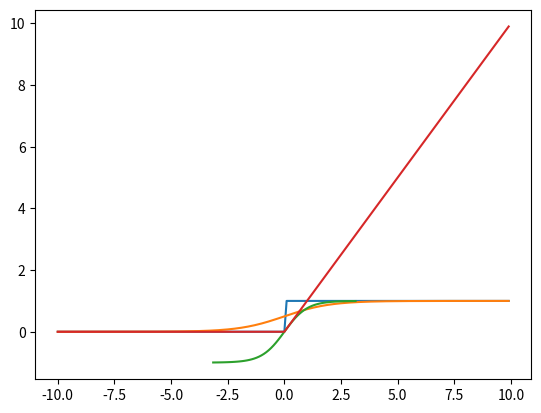

This chart was generated by the following Python code:
'''
    1. 딥러닝(Deap Learning)
        1)여러 층(특히 은닉층이 여러개)을 가진 인공 신경망을 사용하여 머신 러닝을 수행하는 것
            - 입력층 : 학습하고자 하는 데이터를 입력받음
            - 은닉층 : 모든 입력 노드로부터 입력값을 받아 가중합을 계산하고, 이 값을 활성화 함수에 적용, 출력층에 전달
            - 출력층 : 최종 결과 출력
            - 가중치 : 입력 신호가 출력에 미치는 영향을 조절하는 매개변수로, 입력값의 중요도를 결정
            - 편향 : 가중합에 더하는 상수로, 하나의 뉴런에서 활성화 함수를 거쳐 최종적으로 출력되는 값을 조절

        2) 다층 퍼셉트론(MLP, multilayer perceptron)
            - 입력층과 출력층 사이에 은닉층(hidden layer)을 가지고 있는 퍼셉트론

        2) 활성화 함수(activation function)
            - 입력신호가 출력 결과에 미치는 영향도를 조절하는 매개변수
            - 활성화 함수를 사용하는 이유
                - 출력값을 0~1 (-1~1) 사이의 값으로 변환해야 하는 경우에 사용
                - 비선형을 위해 사용
                    - 직선이 아닌, 그래프에서 곡선 모양을 취하는 것
            - 종류
                - 계산 함수
                    - 입력신호의 총합이 0을 넘으면 1을 출력,
                        그렇지 않으면 0을 출력하는 함수
                - 시그모이드(Sigmoid) 함수
                    - x값의 변화에 따라 0에서 1까지의 값을 출력하는 S자형 함수
                    - 로지스틱 함수라고도 부름
                - 하이퍼볼릭 탄젠트 (Hyperbolic Tongent) 함수
                    - 시그모이드 함수와 유사
                    - -1 ~ 1의 값을 가지면서 데이터 평균이 0이라는 점이다름
                - 렐루(ReLU) 함수
                    - 최근에 가장 인기있는 활성화 함수
                    - x가 음의 값을 가지면 0을 출력, 양의 값을 가지면 x를 그대로 출력
                        - 입력이 0을 넘으면 그대로 출력, 입력이 0보다 작으면 출력은 0이 됨
                    - max(0, x)로 계산이  간단하여 학습 속도가 매우 빠름
'''
import numpy as np
import matplotlib.pyplot as plt

def step(x):
    result = x > 0.0000001           # 부동소수점 오차 방지, True 또는 False
    return result.astype(int)        # 정수로 변환

x = np.arange(-10.0, 10.0, 0.1)
y = step(x)
plt.plot(x, y)
#plt.show()

print("-----------------------------------------------------------------------")

def sigmoid(x):
    return 1.0 / (1.0 + np.exp(-x))
x = np.arange(-10.0, 10.0, 0.1)
y = sigmoid(x)
plt.plot(x, y)
#plt.show()
print("-----------------------------------------------------------------------")
x = np.linspace(-np.pi, np.pi, 60)      # 지정한 구간 내에서 균일한 간격으로 수를 가지는 배열 반환
#print(x)

y = np.tanh(x)
plt.plot(x, y)
#plt.show()

print("-----------------------------------------------------------------------")
def relu(x):
    return np.maximum(x, 0)

x = np.arange(-10.0, 10.0, 0.1)
#print(x)
y = relu(x)
plt.plot(x,y)
plt.show()